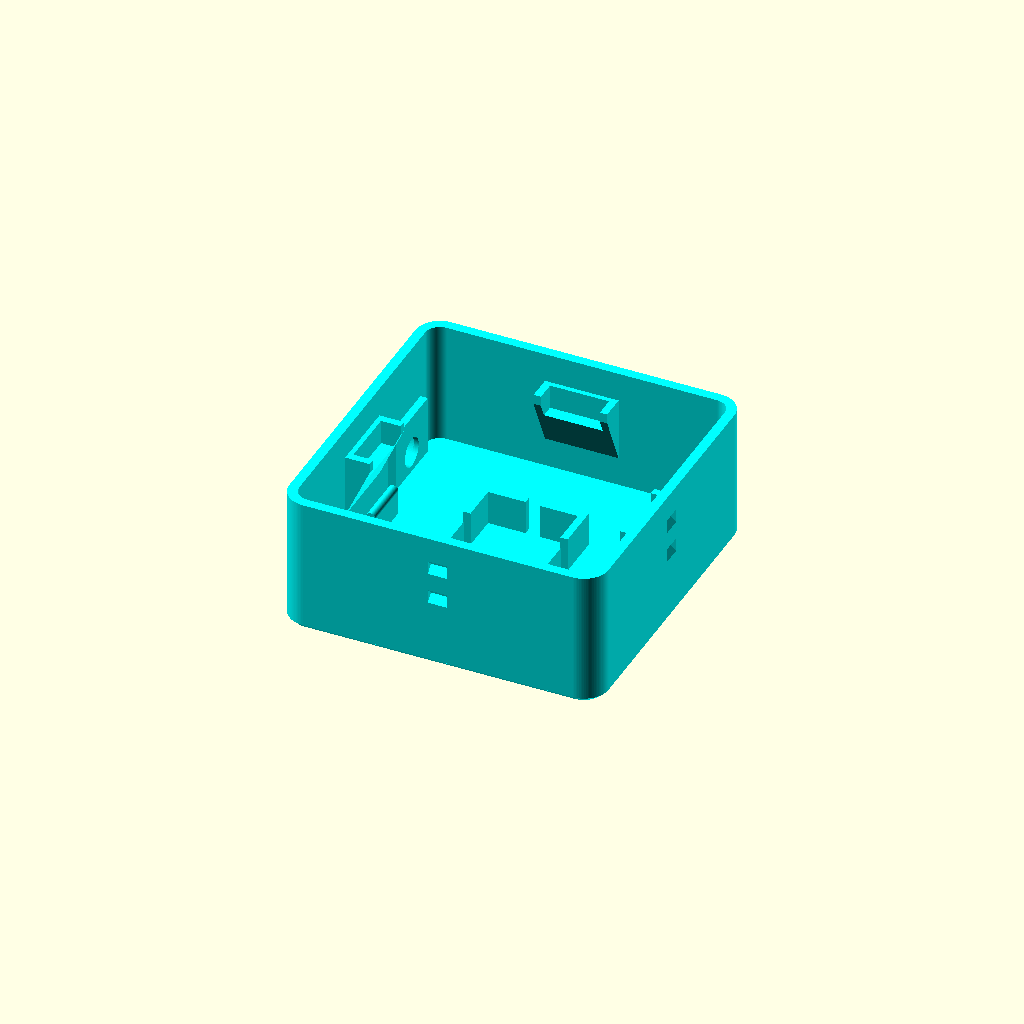
Cell 1: rendered with the file's own defaults.
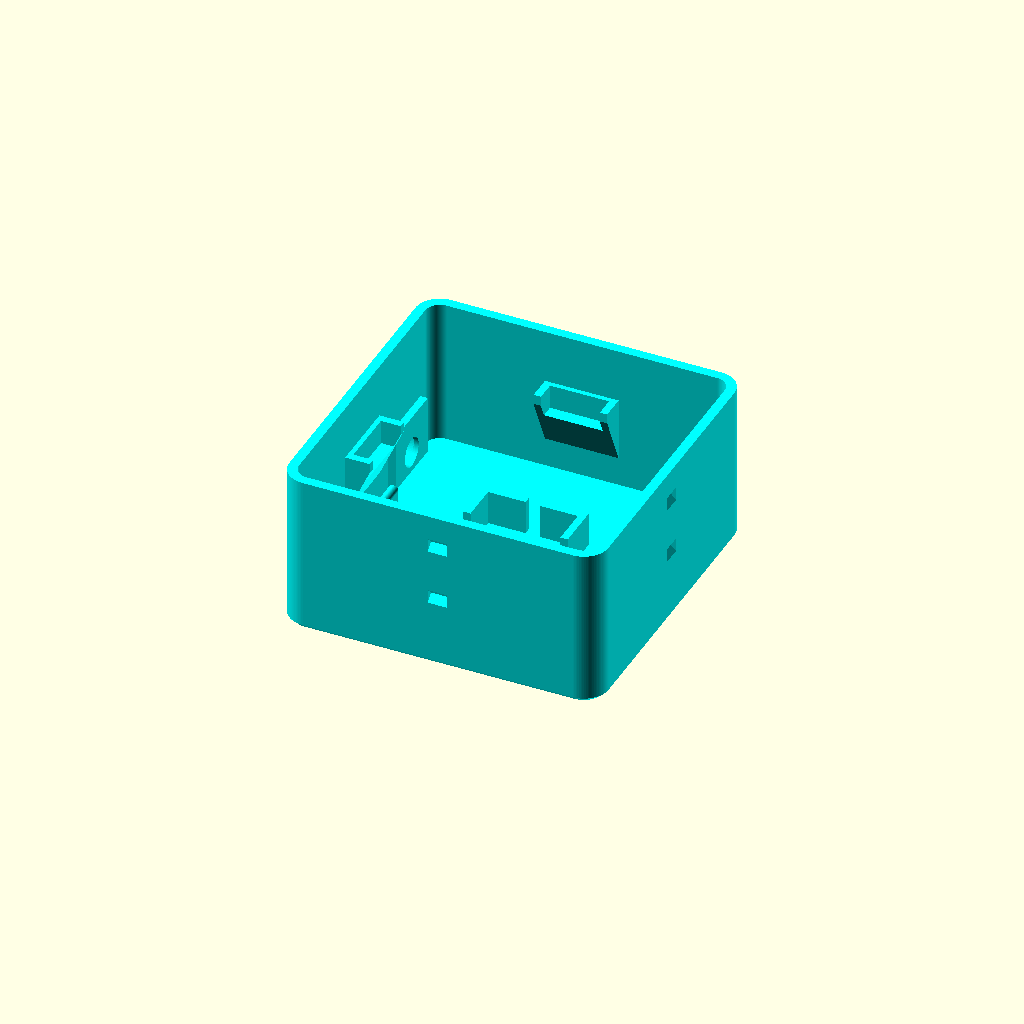
Cell 2: activation_force_index = 10 (everything else at default).
All cells are drawn from one camera (rotation 55°, 0°, 25°, orthographic, colour scheme Cornfield), so only the parameter changes between them.
OpenSCAD source file switches/volksswitch/The Volksswitch.scad:
// Written by Volksswitch <www.volksswitch.org>
//
// To the extent possible under law, the author(s) have dedicated all
// copyright and related and neighboring rights to this software to the
// public domain worldwide. This software is distributed without any
// warranty.
//
// You should have received a copy of the CC0 Public Domain Dedication along with this software.
// If not, see <http://creativecommons.org/publicdomain/zero/1.0/>.


// may need to support intermediate spacer lengths since McMaster Carr doesn't have a 15mm spacer


//------------------------------------------------------------------
// User Inputs
//------------------------------------------------------------------

/*[Switch Behavior]*/
//force indexes larger than 0 will include a leaf spring
activation_force_index = 0; // [0:10]
//distances larger than 0 require a force index larger than 0
activation_distance = 0; // [0:5]
evaluation_switch = "no"; // [yes,no]

/*[Spacer Info]*/
spacer_length = 15; // [10,15,20]
spacer_thickness = 10;
spacer_screw_length = 10;
spacer_screw_size = "M6"; // [M4,M5,M6]

/*[Microswitch Info]*/
microswitch_type = "black insulation"; // [black insulation,red and black insulation]

/*[Activation Surface]*/
activation_surface_type = "flat"; // [flat,curved]
activation_surface_thickness = 4; // [4:10]
activation_surface_width = 45; // [30,35,40,45,50,55,65,70,75,80,85,90,95,100]
activation_surface_corner_radius = 5; // [5,10,15,20,25,30,35,40,45,50]
activation_surface_facets = 15; // [4:50]

/*[Switch Info]*/
switch_width=65; // [65,70,75,80,85,90,95,100]
switch_corner_radius = 5; // [5,10,15,20,25,30,35,40,45,50]
// print a "hole size test" part to obtain this value
spacer_hole_test_value = 3;// [1,2,3,4,5]  

/*[Special Settings]*/
section = "no"; // [yes,no]
change_headphone_jack_location = 0; // [-3:3]

/*[Parts to Show in Assembly View]*/
show_activation_surface = "yes"; // [yes,no]
show_spacer = "yes"; // [yes,no]
show_switch_cover = "yes"; // [yes,no]
show_spacer_plug = "yes"; // [yes,no]
show_mini_post = "yes"; // [yes,no]
show_leaf_spring = "yes"; // [yes,no]
show_headphone_jack = "yes"; // [yes,no]
show_microswitch = "yes"; // [yes,no]
show_switch_base = "yes"; // [yes,no]
show_switch_mount = "yes"; // [yes,no]

/*[Part to Print]*/
part = "switch base"; // [activation surface, switch cover, switch base, leaf spring, spacer plug, switch mount, leaf spring collection - same activation distance, leaf spring collection - same activation force index, spacer plug collection - part 1, spacer plug collection - part 2, 10 mini-posts, hole size test, assembled switch]




/*[Hidden]*/
$fn=100;
fudge=0.005;


// spacer related measures
bolt_len = spacer_screw_length;
bolt_dia = (spacer_screw_size=="M2")? 2 :
				 (spacer_screw_size=="M3")? 3 :
				 (spacer_screw_size=="M4")? 4 :
				 (spacer_screw_size=="M5")? 5 : 6;
bolt_scale = 1;
threaded_hole_scale = 1.05;


//microswitch variables
microswitch_width = (microswitch_type == "black insulation") ? 18.3 : 15.33; // the short dimension of the microswitch
microswitch_height = (microswitch_type == "black insulation") ? 18.3 : 16.19; //the long dimension of the microswitch
microswitch_thickness = (microswitch_type == "black insulation") ? 5.5 : 7;
button_thickness= (microswitch_type == "black insulation") ? 1.6 : 0;
m_t = microswitch_thickness + button_thickness + 0.5;  // a little slop for safety

button_dia = (microswitch_type == "black insulation") ? 11.25 : 6.77;
slot_width = (microswitch_type == "black insulation") ? 3 : 12;
r1 = (microswitch_type=="black insulation") ? 0 : -45;
r2 = (microswitch_type=="black insulation") ? -90 : 45;
r3 = (microswitch_type=="black insulation") ? 180 : -135;

retainer_height = (microswitch_type=="black insulation") ? 6 : 10;
retainer_thickness = (microswitch_type=="black insulation") ? 2 : 3;
retainer_width = (microswitch_type=="black insulation") ? 10 : 12;
retainer_slot_width = (microswitch_type=="black insulation") ? 0 : 1.5;
retainer_wall_offset = (microswitch_type == "black insulation") ? 3 : 3;


// switch variables
switch_wall_thickness = 2;
switch_top_thickness = 2;
switch_bottom_thickness = 3;
include_leaf_spring = (activation_force_index > 0 || (activation_force_index==0 && activation_distance>0)) ? "yes" : "no";
switch_height = (spacer_length==10 && include_leaf_spring=="no") ? 27 :
				(spacer_length==15 && include_leaf_spring=="no") ? 30 :
				(spacer_length==20 && include_leaf_spring=="no") ? 35 :
				(spacer_length==10 && include_leaf_spring=="yes") ? 30 :
				(spacer_length==15 && include_leaf_spring=="yes") ? 35 :
				(spacer_length==20 && include_leaf_spring=="yes") ? 40 :
				100;
es_switch_height = (spacer_length==10) ? 30 :
				   (spacer_length==15) ? 35 :
				   (spacer_length==20) ? 40 :
				   100;
switch_base_height = (evaluation_switch=="no") ? switch_height-switch_top_thickness : es_switch_height-switch_top_thickness;
pedestal_height = 14 + switch_bottom_thickness;
top_of_microswitch = switch_bottom_thickness + m_t;

switch_fillet = min(switch_corner_radius,switch_width/2-fudge);
headphone_jack_len = 26.5;

v = (microswitch_type=="black insulation") ? 
	[[65,5,-.5],[65,10,-.5],[65,15,.5],[65,20,1],[65,25,4],[65,30,6],[65,35,7],[65,40,8],[65,45,8],[65,50,8],
	[70,5,-3],[70,10,-3],[70,15,-3],[70,20,-2],[70,25,0],[70,30,2],[70,35,4],[70,40,4],[70,45,4],[70,50,4],
	[75,5,-6],[75,10,-6],[75,15,-6],[75,20,-6],[75,25,-5],[75,30,-3],[75,35,0],[75,40,1],[75,45,1],[75,50,1],
	[80,5,-8],[80,10,-8],[80,15,-8],[80,20,-8],[80,25,-7.5],[80,30,-5.5],[80,35,-4],[80,40,-2],[80,45,-2],[80,50,-2],
	[85,5,-10],[85,10,-10],[85,15,-10],[85,20,-10],[85,25,-10],[85,30,-9],[85,35,-8],[85,40,-6],[85,45,-5],[85,50,-5],
	[90,5,-13],[90,10,-13],[90,15,-13],[90,20,-13],[90,25,-12],[90,30,-12],[90,35,-11],[90,40,-10],[90,45,-8],[90,50,-8],
	[95,5,-15],[95,10,-15],[95,15,-15],[95,20,-15],[95,25,-15],[95,30,-15],[95,35,-14.5],[95,40,-13.5],[95,45,-12],[95,50,-11],
	[100,5,-18],[100,10,-17.5],[100,15,-17.5],[100,20,-17.5],[100,25,-17.5],[100,30,-17.5],[100,35,-17.5],[100,40,-16.5],[100,45,-15.5],[100,50,-14]]
	:
	[[65,5,-.5],[65,10,-.5],[65,15,.5],[65,20,1],[65,25,4],[65,30,6],[65,35,7],[65,40,8],[65,45,8],[65,50,8],
	[70,5,-3],[70,10,-3],[70,15,-3],[70,20,-2],[70,25,0],[70,30,2],[70,35,4],[70,40,4],[70,45,4],[70,50,4],
	[75,5,-6],[75,10,-6],[75,15,-6],[75,20,-6],[75,25,-5],[75,30,-3],[75,35,0],[75,40,1],[75,45,1],[75,50,1],
	[80,5,-8],[80,10,-8],[80,15,-8],[80,20,-8],[80,25,-7.5],[80,30,-5.5],[80,35,-4],[80,40,-2],[80,45,-2],[80,50,-2],
	[85,5,-10],[85,10,-10],[85,15,-10],[85,20,-10],[85,25,-10],[85,30,-9],[85,35,-8],[85,40,-6],[85,45,-5],[85,50,-5],
	[90,5,-13],[90,10,-13],[90,15,-13],[90,20,-13],[90,25,-12],[90,30,-12],[90,35,-11],[90,40,-10],[90,45,-8],[90,50,-8],
	[95,5,-15],[95,10,-15],[95,15,-15],[95,20,-15],[95,25,-15],[95,30,-15],[95,35,-14.5],[95,40,-13.5],[95,45,-12],[95,50,-11],
	[100,5,-18],[100,10,-17.5],[100,15,-17.5],[100,20,-17.5],[100,25,-17.5],[100,30,-17.5],[100,35,-17.5],[100,40,-16.5],[100,45,-15.5],[100,50,-14]];

corner_radius_index = [[5,0],[10,1],[15,2],[20,3],[25,4],[30,5],[35,6],[40,7],[45,8],[50,9]];
cri = search(switch_corner_radius,corner_radius_index,0); // e.g., [1]

headphone_jack_start = v[search(switch_width,v,0,0)[cri[0]] ][2] - 2 - change_headphone_jack_location;


// leaf spring variables
max_activivation_distance = (spacer_length>10 || evaluation_switch=="yes") ?  5 : 3;
max_spring_thickness = (spacer_length>10 || evaluation_switch=="yes") ? 3 : 1.5;
a_d = activation_distance;
act_force_vector = [ [0,0], [1,2], [1,4], [1.5,2], [2,2], [1.5,4], [2.5,2], [2,4], [3,2], [2.5,4], [3,4] ];
a_f_i = activation_force_index;
act_force = act_force_vector[a_f_i];
s_t = (a_f_i==0 && activation_distance>0) ? 1 :act_force[0];
post_len = pedestal_height - m_t - switch_bottom_thickness - a_d;


// switch cover variables
switch_cover_height = 10; // determines the amount of overlap between the switch base and cover
sleeve_dia = 15;
brace_thickness = 3;
leaf_retention_post_length = (evaluation_switch=="yes") ? switch_base_height - pedestal_height-3.5 : 3;
				
hole_adjustment = 0.2; //account for printed hole being slightly smaller than specified - extrusion line width?
st_plus = spacer_thickness + hole_adjustment;
hex_hole_dia1 = (st_plus-.2)/cos(30);
hex_hole_dia2 = (st_plus-.1)/cos(30);
hex_hole_dia3 = (st_plus-0)/cos(30);
hex_hole_dia4 = (st_plus+.1)/cos(30); 
hex_hole_dia5 = (st_plus+.2)/cos(30); 

cover_hole_size = (spacer_hole_test_value==1) ? hex_hole_dia1 :
				  (spacer_hole_test_value==2) ? hex_hole_dia2 :
				  (spacer_hole_test_value==3) ? hex_hole_dia3 :
				  (spacer_hole_test_value==4) ? hex_hole_dia4 : 
				                                hex_hole_dia5;


//spacer plug variables
plug_width = 15;

mini_post_length = 7;  // mini post will extend 5 mm below the plug. the hole in the plug is 2 mm deep
mini_post_bottom = switch_bottom_thickness + m_t;
mini_post_top = mini_post_bottom + 5;

ad_offset = (spacer_length==10) ? 3 : 5;
es_prefered_top_of_spacer = es_switch_height + ad_offset + 1.5;
prefered_top_of_spacer = (evaluation_switch=="no") ? switch_height + a_d + 1.5 : es_switch_height + a_d + 1.5;

prefered_bottom_of_spacer = prefered_top_of_spacer - spacer_length;
es_prefered_bottom_of_spacer = es_prefered_top_of_spacer - spacer_length;

top_of_spring = pedestal_height + s_t;
es_top_of_spring = pedestal_height + 3;

prefered_plug_thickness = (include_leaf_spring=="yes") ? prefered_bottom_of_spacer - top_of_spring : prefered_bottom_of_spacer - mini_post_top;
es_prefered_plug_thickness = (include_leaf_spring=="yes") ? es_prefered_bottom_of_spacer - es_top_of_spring : es_prefered_bottom_of_spacer - mini_post_top;

plug_thickness = ceil(max(prefered_plug_thickness,3)*2)/2;
es_plug_thickness = max(es_prefered_plug_thickness,3);

bottom_of_spacer = (include_leaf_spring=="yes") ? top_of_spring+plug_thickness : mini_post_top + plug_thickness;
es_bottom_of_spacer = (include_leaf_spring=="yes") ? es_top_of_spring+es_plug_thickness : mini_post_top + es_plug_thickness;

bottom_of_spacer_plug = bottom_of_spacer-plug_thickness;
top_of_spacer = bottom_of_spacer+spacer_length;

activation_surface_max_deflection = (evaluation_switch=="no") ? top_of_spacer - switch_height : top_of_spacer - es_switch_height;

sleeve_length = (evaluation_switch=="no") ? switch_height - switch_top_thickness - bottom_of_spacer :
                es_switch_height-switch_top_thickness-es_bottom_of_spacer;
bottom_of_sleeve = switch_height - switch_top_thickness - sleeve_length;

// echo();
// echo(switch_height=switch_height);
// echo();
// echo(activation_surface_max_deflection=activation_surface_max_deflection);
// echo(a_d=a_d);
// echo();
// echo(plug_thickness=plug_thickness);
// echo();


// activation surface variables


// switch mount variables
switch_mount_height = 25; // determines the amount of overlap between the switch base and cover
tee_nut_pedestal_height = 5;


// feasibility test variables
feasible = (evaluation_switch=="no") ? (plug_thickness <= switch_height - brace_thickness - s_t - pedestal_height - switch_wall_thickness) && !(activation_force_index==0 && activation_distance>0) :
									   (plug_thickness <= es_switch_height - brace_thickness - s_t - pedestal_height - switch_wall_thickness) && !(activation_force_index==0 && activation_distance>0);

//
//***************** Main ****************
//

difference(){
	if (part == "activation surface"){
		color((feasible) ? "purple" : "red")
		activation_surface();
	}
	else if (part=="spacer plug"){
		color((feasible) ? "grey" : "red")
		spacer_plug(plug_thickness);
	}
	else if (part=="switch cover"){
		color((feasible) ? "yellow" : "red")
		switch_cover();
	}
	else if (part=="switch base"){
		color((feasible) ? "aqua" : "red")
		switch_base();
	}
	else if (part=="leaf spring"){
		color((feasible) ? "lime" : "red")
		leaf_spring(a_f_i,a_d);
	}
	else if (part=="assembled switch"){
	
		if(show_activation_surface=="yes"){
			r = (activation_surface_type=="flat") ? 180 : 0;
			tos = top_of_spacer;
			d = (activation_surface_type=="flat") ? tos+bolt_len+3 : tos;
			
			translate([0,0,d])
			rotate([0,r,0])
			color((feasible) ? "purple" : "red")
			activation_surface();
		}
		
		if(show_switch_cover=="yes"){
			// translate([0,0,switch_height-switch_wall_thickness+2])
			translate([0,0,switch_base_height+switch_top_thickness])
			rotate([0,0,180])
			rotate([0,180,0])
			color((feasible) ? "yellow" : "red")
			switch_cover();
		}
		
		if(show_leaf_spring=="yes"){
			if(include_leaf_spring=="yes"){
				translate([0,0,pedestal_height+s_t]) // after rotation, the leaf spring is entirely below the x/y plane
				rotate([0,180,0])
				color((feasible) ? "lime" : "red")
				leaf_spring(a_f_i,a_d);
			}
		}
		
		if(show_switch_base=="yes"){
			color((feasible) ? "aqua" : "red")
			switch_base();
		}
		
		if(show_spacer=="yes"){
			translate([0,0,bottom_of_spacer])
			color((feasible) ? "black" : "red")
			spacer();
		}
		
		if(show_spacer_plug=="yes"){
			translate([0,0,bottom_of_spacer_plug])
			color((feasible) ? "grey" : "red")
			spacer_plug(plug_thickness);
		}
		
		if(show_mini_post=="yes"){
			translate([0,0,mini_post_bottom])
			color((feasible) ? "black" : "red")
			mini_post();
		}
		
		if(show_microswitch=="yes"){
			translate([0,0,switch_bottom_thickness])
			color((feasible) ? "blue" : "red")
			microswitch();
		}
		if(show_headphone_jack=="yes"){
			translate([headphone_jack_start,(microswitch_width+3)/2,switch_wall_thickness])
			color((feasible) ? "green" : "red")
			headphone_plug();
		}
		if(show_switch_mount=="yes"){
			translate([0,0,-(switch_mount_height-switch_wall_thickness-14.5)])
			color((feasible) ? "pink" : "red")
			switch_mount();
		}
	}
	else if (part=="hole size test"){
		hole_size_test();
	}
	else if (part=="switch mount"){
		color((feasible) ? "pink" : "red")
		switch_mount();
	}
	else if (part=="spacer plug collection - part 1"){
		translate([(plug_width+2)*0,0,0])
		spacer_plug(3);
		
		translate([(plug_width+2)*1,0,0])
		spacer_plug(3.5);
		
		translate([(plug_width+2)*2,0,0])
		spacer_plug(4);
		
		translate([(plug_width+2)*3,0,0])
		spacer_plug(4.5);
		
		translate([(plug_width+2)*0,(plug_width+2)*1,0])
		spacer_plug(5);
		
		translate([(plug_width+2)*1,(plug_width+2)*1,0])
		spacer_plug(5.5);
		
		translate([(plug_width+2)*2,(plug_width+2)*1,0])
		spacer_plug(3);
		
		translate([(plug_width+2)*3,(plug_width+2)*1,0])
		cube([mini_post_length,3,3]);
	}	
	else if (part=="spacer plug collection - part 2"){
		translate([(plug_width+2)*0,0,0])
		spacer_plug(6);
		
		translate([(plug_width+2)*1,0,0])
		spacer_plug(6.5);
		
		translate([(plug_width+2)*2,0,0])
		spacer_plug(7);
		
		translate([(plug_width+2)*3,0,0])
		spacer_plug(7.5);
		
		translate([(plug_width+2)*0,(plug_width+2)*1,0])
		spacer_plug(8);
		
		translate([(plug_width+2)*1,(plug_width+2)*1,0])
		spacer_plug(8.5);
		
		translate([(plug_width+2)*2,(plug_width+2)*1,0])
		spacer_plug(6);
		
		translate([(plug_width+2)*3,(plug_width+2)*1,0])
		cube([mini_post_length,3,3]);
	}
	else if (part=="leaf spring collection - same activation distance"){
		leaf_spring_collection_ad();
	}
	else if (part=="leaf spring collection - same activation force index"){
		leaf_spring_collection_afi();
	}
	else if (part=="10 mini-posts"){
		mini_post_string();
		
		translate([0,5,0])
		mini_post_string();
	}
	
	if (section=="yes"){
		translate([-100,-200,-100])
		cube([200,200,200]);
	}
}


//
//************************* modules ****************
//
// microswitch
module microswitch(){
	translate([0,0,microswitch_thickness/2])
	cube([microswitch_width,microswitch_width,microswitch_thickness],center=true);
	
	translate([0,0,microswitch_thickness-fudge])
	cylinder(h=button_thickness,d=button_dia);
}


// activation surface
module activation_surface(){
	a_t = (activation_surface_type=="flat") ? activation_surface_thickness : max(activation_surface_thickness,bolt_len*2+4);
	if(activation_surface_type=="flat"){
		//flat surface
		surface_corner_radius = min(activation_surface_corner_radius,activation_surface_width/2-1-fudge);
		// translate([0,0,1])
		difference(){
			union(){
			translate([0,0,1])
				hull(){
					hull(){
						surface_start(activation_surface_width,surface_corner_radius,a_t-2);
						
						translate([0,0,a_t-1])
						surface_start(activation_surface_width-2,surface_corner_radius,fudge);
					}
					translate([0,0,-1])
					surface_start(activation_surface_width-2,surface_corner_radius,fudge);
				}

				translate([0,0,2])
				cylinder(h=bolt_len+1-fudge,d=spacer_thickness+4);
			}

			if(part!="assembled switch"){
				translate([0,0,max(2,a_t-bolt_len-1)])
				threads(bolt_dia,undef,bolt_len+1,threaded_hole_scale,60);
			}
		}
	}
	else{
		//curved surface
		difference(){
			// resize([activation_surface_width,activation_surface_width,bolt_len*2+4])
			resize([activation_surface_width,activation_surface_width,a_t])
			sphere(d=activation_surface_width,$fn=activation_surface_facets);
			
			translate([0,0,-(bolt_len+2)])
			cube([activation_surface_width*2,activation_surface_width*2,(bolt_len+2)*2],center=true);
			
			if(part!="assembled switch"){
				translate([0,0,-fudge])
				threads(bolt_dia,undef,bolt_len+1,threaded_hole_scale,60);
			}
		}
	}
}


module surface_start(width,diff,thickness){
	linear_extrude(height=thickness)
	offset(r=diff,chamfer=true)
	circle(d=width-diff*2,$fn=activation_surface_facets);
}


//spacer plug
module spacer_plug(p__t){
	difference(){
		union(){
			if(part!="assembled switch"){
				translate([0,0,p__t-fudge])
				threads(bolt_dia,undef,5,bolt_scale,60);
			}
			
			cylinder(d=plug_width,h=p__t,$fn=12);
		}

		translate([0,0,p__t+5+fudge])
		rotate_extrude($fn=200)
		polygon([[bolt_dia/2-bolt_dia/4,0],[bolt_dia/2,0],[bolt_dia/2,-bolt_dia/5]]);
		
		translate([0,0,-1])
		cube([3.2,3.2,6],center=true);
		
		translate([0,0,p__t-.4+fudge])
		linear_extrude(height=.4)
		text(str(floor(p__t),"     ",(p__t-floor(p__t))*10),halign="center",valign="center",size=4);
	}
	
	if(part!="assembled switch" && part!="spacer plug collection - part 1" && part!="spacer plug collection - part 2" && include_leaf_spring=="no"){
		translate([10,0,0])
		cube([mini_post_length,3,3]);
	}
}


//switch cover
module switch_cover(){
	difference(){
		union(){
			cover_shell();
				
			translate([0,0,switch_wall_thickness-fudge])
			cylinder(d=sleeve_dia,h=sleeve_length,center=false);
			
			translate([0,0,switch_wall_thickness+brace_thickness/2])
			cube([switch_width-10,brace_thickness,brace_thickness],center=true);
			
			rotate([0,0,90])
			translate([0,0,switch_wall_thickness+brace_thickness/2])
			cube([switch_width-10,brace_thickness,brace_thickness],center=true);
		}
		
		translate([0,0,-1])
		cylinder(d=cover_hole_size,h=switch_height,center=false,$fn=6);
	}
	
	
	// leaf spring retainers
	translate([switch_width/2-switch_wall_thickness-6,0,switch_wall_thickness])
	cylinder(d=8,h=leaf_retention_post_length);

	translate([-switch_width/2+switch_wall_thickness+6,0,switch_wall_thickness])
	cylinder(d=8,h=leaf_retention_post_length);
	
	rotate([0,0,90]){
		// leaf spring retainers
		translate([switch_width/2-switch_wall_thickness-6,0,switch_wall_thickness])
		cylinder(d=8,h=leaf_retention_post_length);

		translate([-switch_width/2+switch_wall_thickness+6,0,switch_wall_thickness])
		cylinder(d=8,h=leaf_retention_post_length);
	}
}


module cover_shell(){
	s_w = switch_width+1;
	translate([0,0,1])
	difference(){
		union(){
			linear_extrude(height=switch_cover_height-2)
			offset(r=switch_fillet+switch_wall_thickness)
			square([s_w-switch_fillet*2,s_w-switch_fillet*2],center=true);
			
			hull(){
				linear_extrude(height=fudge)
				offset(r=switch_fillet+switch_wall_thickness)
				square([s_w-switch_fillet*2,s_w-switch_fillet*2],center=true);
				
				translate([0,0,-1])
				linear_extrude(height=fudge)
				offset(r=switch_fillet+switch_wall_thickness-1)
				square([s_w-switch_fillet*2,s_w-switch_fillet*2],center=true);
			}

			translate([0,0,switch_cover_height-2])
			rotate([180,0,0])
			hull(){
				linear_extrude(height=fudge)
				offset(r=switch_fillet+switch_wall_thickness)
				square([s_w-switch_fillet*2,s_w-switch_fillet*2],center=true);
				
				translate([0,0,-1])
				linear_extrude(height=fudge)
				offset(r=switch_fillet+switch_wall_thickness-1)
				square([s_w-switch_fillet*2,s_w-switch_fillet*2],center=true);
			}
		}
		translate([0,0,switch_wall_thickness-1])
		linear_extrude(height=switch_cover_height)
		offset(r=switch_fillet)
		square([s_w-switch_fillet*2,s_w-switch_fillet*2],center=true);
			
		//clip cuts
		for(i = [0 : 90 : 270]){
			rotate([0,0,i])
			{
				translate([s_w/2, 2.5+1, switch_cover_height+switch_wall_thickness-.5-5+fudge])
				cube([10,2,5],center=true);
				translate([s_w/2, -2.5-1, switch_cover_height+switch_wall_thickness-.5-5+fudge])
				cube([10,2,5],center=true);
			}
		}
	}
	
	//clip wedges
	for(i = [0 : 90 : 270]){
		rotate([0,0,i])
		{
			translate([s_w/2, 0, switch_cover_height-1.5])
			rotate([0,45,0])
			cube([2,4,2],center=true);
		}
	}
}


module switch_mount(){
	s_w = switch_width + 1;
	
	difference(){
		union(){
			translate([0,0,1])
			difference(){
				union(){
					linear_extrude(height=switch_mount_height-2)
					offset(r=switch_fillet+switch_wall_thickness)
					square([s_w-switch_fillet*2,s_w-switch_fillet*2],center=true);
					
					hull(){
						linear_extrude(height=fudge)
						offset(r=switch_fillet+switch_wall_thickness)
						square([s_w-switch_fillet*2,s_w-switch_fillet*2],center=true);
						
						translate([0,0,-1])
						linear_extrude(height=fudge)
						offset(r=switch_fillet+switch_wall_thickness-1)
						square([s_w-switch_fillet*2,s_w-switch_fillet*2],center=true);
					}
					
					translate([0,0,switch_mount_height-2])
					rotate([180,0,0])
					hull(){
						linear_extrude(height=fudge)
						offset(r=switch_fillet+switch_wall_thickness)
						square([s_w-switch_fillet*2,s_w-switch_fillet*2],center=true);
						
						translate([0,0,-1])
						linear_extrude(height=fudge)
						offset(r=switch_fillet+switch_wall_thickness-1)
						square([s_w-switch_fillet*2,s_w-switch_fillet*2],center=true);
					}
				}
				translate([0,0,switch_wall_thickness])
				linear_extrude(height=switch_mount_height)
				offset(r=switch_fillet)
				square([s_w-switch_fillet*2,s_w-switch_fillet*2],center=true);
			}
			
			// tee nut pedestal w/o hole or slots
			cylinder(h=switch_wall_thickness+tee_nut_pedestal_height,r=11.6);
			
			translate([0,0,(switch_wall_thickness+tee_nut_pedestal_height)/2+1.5])
			cube([s_w+switch_wall_thickness*2-1,tee_nut_pedestal_height+3,switch_wall_thickness+tee_nut_pedestal_height+1],center=true);
			
			rotate([0,0,90])
			translate([0,0,(switch_wall_thickness+tee_nut_pedestal_height)/2+1.5])
			cube([s_w+switch_wall_thickness*2-1,tee_nut_pedestal_height+3,switch_wall_thickness+tee_nut_pedestal_height+1],center=true);
		}
		
		//cuts in tee nut pedestal
		translate([0,0,switch_wall_thickness+tee_nut_pedestal_height-fudge])
		cylinder(h=3,r=11.6);
		
		translate([0,0,-.5])
		cylinder(h=switch_wall_thickness+tee_nut_pedestal_height+1,r=4);
		
		translate([0,0,switch_wall_thickness+tee_nut_pedestal_height-1+fudge])
		cylinder(h=1,r1=4.175,r2=4.975);
		
		//slots for headphone jack access
		translate([0,0,switch_wall_thickness+tee_nut_pedestal_height-4/2+fudge])
		for(i = [0 : 90 : 270]){
			rotate([0,0,i])
			translate([7.5,0,0])
			cube([5,1.4,5],center=true);
		}
		
		for(i = [0 : 90 : 270]){
			rotate([0,0,i])
			translate([headphone_jack_start-headphone_jack_len-7,microswitch_width/2+1.5+7.75,switch_wall_thickness*2+5.2+tee_nut_pedestal_height+2])
			union(){
				rotate([0,90,0])
				cylinder(h=switch_wall_thickness+10,d=10,center=true);
			}
		}
		
		//holes to help remove mount from switch
		for(i = [45 : 90 : 315]){
			rotate([0,0,i])
			translate([18,0,0])
			cylinder(h=10,d=10,center=true);
		}

		//clip cuts
		for(i = [0 : 90 : 270]){
			rotate([0,0,i])
			{
				translate([s_w/2, 2.5+1, switch_mount_height+tee_nut_pedestal_height-2.5-5+fudge])
				cube([10,2,5],center=true);
				translate([s_w/2, -2.5-1, switch_mount_height+tee_nut_pedestal_height-2.5-5+fudge])
				cube([10,2,5],center=true);
			}
		}
	}
	
	//clip wedges
	for(i = [0 : 90 : 270]){
		rotate([0,0,i])
		{
			translate([s_w/2, 0, switch_mount_height-1.5])
			rotate([0,45,0])
			cube([2,4,2],center=true);
		}
	}
}


//switch base
module switch_base(){
	difference(){
		union(){
			base_shell();
			
			translate([0,0,switch_wall_thickness+4-fudge])
			difference(){
				cube([microswitch_height+3,microswitch_width+3,8],center=true);
				cube([microswitch_height,microswitch_width,12],center=true);
				
				cube([microswitch_height+4,slot_width,12],center=true);
				cube([slot_width,microswitch_width+4,12],center=true);
			}
			
			// wire retainers
			rotate([0,0,r1])
			wire_retainer();
			
			rotate([0,0,r2])
			wire_retainer();
			
			rotate([0,0,r3])
			wire_retainer();
			
			// leaf spring pedestals
			leaf_spring_pedestal();
			
			rotate([0,0,90])
			leaf_spring_pedestal();
			
			rotate([0,0,180])
			leaf_spring_pedestal();
			
			rotate([0,0,270])
			leaf_spring_pedestal();
			
			//retainers for headphone jack
			translate([headphone_jack_start-headphone_jack_len-7,microswitch_width/2+1.5+7.75,switch_wall_thickness+6.5])
			cube([14,14,13],center=true);
		}

		translate([0,0,(switch_height+5)/2-5])
		difference(){
			cube([switch_width+25,switch_width+25,switch_height+5],center=true);
			
			translate([0,0,-(switch_base_height+10)/2])
			linear_extrude(height=switch_base_height+10)
			offset(r=switch_fillet)
			square([switch_width-switch_fillet*2,switch_width-switch_fillet*2],center=true);
		}
				
		//headphone jack mount
		translate([headphone_jack_start-headphone_jack_len-5,microswitch_width/2+1.5+7.75,switch_wall_thickness+5.2])
		rotate([0,90,0])
		cylinder(h=switch_wall_thickness+10,d=6,center=true);

		translate([headphone_jack_start-headphone_jack_len-7,microswitch_width/2+1.5+7.75,switch_wall_thickness+5.2])
		rotate([0,90,0])
		cylinder(h=switch_wall_thickness+10,d=10,center=true);
		
		//recesses for stick-on feet
		loc = switch_width/2 - 9 - switch_corner_radius/4;
		translate([loc,loc,-fudge])
		cylinder(h=2.5,d=13.5);
		translate([-loc,loc,-fudge])
		cylinder(h=2.5,d=13.5);
		translate([loc,-loc,-fudge])
		cylinder(h=2.5,d=13.5);
		translate([-loc,-loc,-fudge])
		cylinder(h=2.5,d=13.5);
	}
}


module base_shell(){
	translate([0,0,1])
	difference(){
		union(){
			linear_extrude(height=switch_base_height-1)
			offset(r=switch_fillet)
			square([switch_width-switch_fillet*2,switch_width-switch_fillet*2],center=true);
			
			hull(){
				linear_extrude(height=fudge)
				offset(r=switch_fillet)
				square([switch_width-switch_fillet*2,switch_width-switch_fillet*2],center=true);

				translate([0,0,-1])
				linear_extrude(height=fudge)
				offset(r=switch_fillet-1)
				square([switch_width-switch_fillet*2,switch_width-switch_fillet*2],center=true);
			}
		}
		

		translate([0,0,switch_wall_thickness])
		linear_extrude(height=switch_base_height)
		offset(r=switch_fillet-switch_wall_thickness)
		square([switch_width-switch_fillet*2,switch_width-switch_fillet*2],center=true);

		//cover clip wedge indents
		for(i = [0 : 90 : 270]){
			rotate([0,0,i])
			{
				translate([switch_width/2, 0, switch_base_height+switch_top_thickness-switch_cover_height+.5])
				rotate([0,45,0])
				cube([2,4,2],center=true);
			}
		}

		//switch mount clip wedge indents
		for(i = [0 : 90 : 270]){
			rotate([0,0,i])
			{
				translate([switch_width/2, 0, switch_mount_height-tee_nut_pedestal_height-2-switch_wall_thickness*2])
				rotate([0,45,0])
				cube([2,4,2],center=true);
			}
		}
	}
}


module leaf_spring(afi,ad){
	post_len = pedestal_height - m_t - switch_bottom_thickness - ad;
	af = act_force_vector[afi];
	thick = af[0];
	arms = af[1];
	
	if(arms>0){
		difference(){
			union(){
				linear_extrude(height=thick)
				offset(delta=2,chamfer=true)
				square([switch_width-switch_wall_thickness-9,7],center=true);
				if (arms==4){
					rotate([0,0,90])
					linear_extrude(height=thick)
					offset(delta=2,chamfer=true)
					square([switch_width-switch_wall_thickness-9,7],center=true);
				}
				
				translate([0,0,(post_len-1)/2+thick])
				hull(){
					translate([0,0,(post_len)/2])
					cylinder(d=4,h=1,center=true);
					cylinder(d=5,h=post_len-1,center=true);
				}
			}
		
			translate([0,0,.4-fudge])
			rotate([0,180,0])
			linear_extrude(height=.4)
			text(str(afi,"-",ad),halign="center",valign="center",size=7);
		}
	}
}
	

module leaf_spring_pedestal(){
	difference(){
		translate([switch_width/2-switch_wall_thickness,0,7+switch_wall_thickness])
		rotate([90,0,0])
		translate([0,0,-7.5])
		linear_extrude(height=15)
		polygon([[0,0],[0,13],[-5,13],[-5,11]]);
		
		translate([switch_width/2-6-3,0,pedestal_height+2.5+fudge])
		cube([12,12,5],center=true);
	}
}

module wire_retainer(){

	difference(){
		union(){
			translate([switch_width/2-switch_wall_thickness-retainer_wall_offset-1,0,retainer_height/2+switch_wall_thickness])
			cube([retainer_thickness,retainer_width,retainer_height],center=true);

			translate([switch_width/2-switch_wall_thickness-retainer_wall_offset-1,0,switch_wall_thickness+retainer_height])
			rotate([90,0,0])
			cylinder(d=retainer_thickness,h=retainer_width,center=true);
		}
		
		if(microswitch_type!="black insulation"){
			translate([switch_width/2-switch_wall_thickness-retainer_wall_offset-1,retainer_width/6+retainer_slot_width/6,0])
			cube([retainer_thickness+2,retainer_slot_width,retainer_height*3],center=true);
			
			translate([switch_width/2-switch_wall_thickness-retainer_wall_offset-1,-(retainer_width/6+retainer_slot_width/6),0])
			cube([retainer_thickness+2,retainer_slot_width,retainer_height*3],center=true);
		}
	}
}

module hole_size_test(){
	$fn=100;
	barrel_dia = spacer_thickness+4;
	barrel_height = 15;
	difference(){
		union(){
			translate([0,0,-barrel_height/2-1])
			cube([100,20,2],center=true);
			
			translate([-40,0,0])
			cylinder(d=barrel_dia,h=barrel_height,center=true);
			
			translate([-20,0,0])
			cylinder(d=barrel_dia,h=barrel_height,center=true);
			
			translate([0,0,0])
			cylinder(d=barrel_dia,h=barrel_height,center=true);
			
			translate([20,0,0])
			cylinder(d=barrel_dia,h=barrel_height,center=true);
			
			translate([40,0,0])
			cylinder(d=barrel_dia,h=barrel_height,center=true);
			
			translate([48,0,-barrel_height/2])
			sphere(r=1);
		}
			
		translate([-40,0,-1])
		cylinder(d=hex_hole_dia5,h=20,center=true,$fn=6);
			
		translate([-20,0,-1])
		cylinder(d=hex_hole_dia4,h=20,center=true,$fn=6);
			
		translate([0,0,-1])
		cylinder(d=hex_hole_dia3,h=20,center=true,$fn=6);
			
		translate([20,0,-1])
		cylinder(d=hex_hole_dia2,h=20,center=true,$fn=6);
			
		translate([40,0,-1])
		cylinder(d=hex_hole_dia1,h=20,center=true,$fn=6);
	}
}


module spacer(){
	cylinder(h=spacer_length,d=spacer_thickness,$fn=6);
	translate([0,0,spacer_length-fudge])
	cylinder(h=spacer_thickness,d=bolt_dia);
}


module mini_post(){
	if(include_leaf_spring=="no"){
		translate([0,0,3.5])
		cube([3,3,7],center=true);
	}
}


module headphone_plug(){
	rotate([0,0,90])
	linear_extrude(height=12.5)
	polygon([[15.5,0],[15.5,10],[13,14],[13,22],[12,22],[12,26.5],[4,26.5],[4,22],[3,22],[3,14],[0,10],[0,0]]);
	
	translate([-26.5-2.25,15.5/2,5])
	rotate([0,90,0])
	cylinder(h=4.5,d=6,center=true);
}

module mini_post_string(){

		translate([(mini_post_length+1)*0,0,0])
		cube([mini_post_length,3,3]);

		translate([(mini_post_length+1)*1,0,0])
		cube([mini_post_length,3,3]);

		translate([(mini_post_length+1)*2,0,0])
		cube([mini_post_length,3,3]);

		translate([(mini_post_length+1)*3,0,0])
		cube([mini_post_length,3,3]);

		translate([(mini_post_length+1)*4,0,0])
		cube([mini_post_length,3,3]);
		
		
}

module leaf_spring_collection_ad(){
	translate([0,-20,0])
	leaf_spring(1,a_d);

	translate([0,-160,0])
	leaf_spring(3,a_d);

	translate([0,-35,0])
	leaf_spring(4,a_d);

	translate([0,-175,0])
	leaf_spring(6,a_d);

	translate([0,-50,0])
	leaf_spring(8,a_d);



	translate([0,-105,0])
	leaf_spring(2,a_d);

	translate([70,-70,0])
	leaf_spring(5,a_d);

	translate([125,-85,0])
	leaf_spring(7,a_d);

	translate([55,-125,0])
	leaf_spring(9,a_d);

	translate([110,-140,0])
	leaf_spring(10,a_d);
}

module leaf_spring_collection_afi(){
	translate([0,-105,0])
	leaf_spring(a_f_i,0);

	translate([70,-70,0])
	leaf_spring(a_f_i,1);

	translate([125,-85,0])
	leaf_spring(a_f_i,2);

	translate([55,-125,0])
	leaf_spring(a_f_i,3);

	translate([110,-140,0])
	leaf_spring(a_f_i,4);

	translate([15,-50,0])
	leaf_spring(a_f_i,5);
}


//****** the following code has generously been created by Ron Butcher, Trevor Moseley, and Rudolf Huttary ***********

//sine_thread.scad by Ron Butcher (aka. Ming of Mongo), 
//with bits borrowed from ISOThread by Trevor Moseley
//
//Thread libs for OpenSCAD are hideously slow.  I love OpenSCAD, but that's the fact.
//But I found that, if you are cool with approximating iso threads with a sine wave,
//you can make very smooth threads really fast just by spinning a circle around.
//
//Actually, you could make near perfect threads by specifying a polygon other than a circle
//with the exact screw cross-section you need, but I leave that as an excersize for those
//who care more than I do.  Circle works for me.
//
//threads module gives a threaded rod
//hex_nut(diameter) does just what you think
//hex_screw(diameter, length) gives an M(diameter) hex head screw with length mm of thread.
//
//defaults get you an M4 x 10mm bolt and an M4 nut.  If you want something non standard,
//you can supply the pitch, head height and diameter, rez(olution) and a scaling factor
//to help make up for the oddities of everyone's individual printers and settings.
//
//Finer layering gets you better results.  At .1mm layer height, my M4 threads kick ass.
//
//This is all metric, but you can translate US diameters and pitch to mm easily enough.


module threads(diameter=4,pitch=undef,length=10,scale=1,rez=20){
	pitch = (pitch!=undef) ? pitch : get_coarse_pitch(diameter);
	twist = length/pitch*360;
	depth=pitch*.6;
	linear_extrude(height = length, center = false, convexity = 10, twist = -twist, $fn = rez)
		translate([depth/2, 0, 0]){
			circle(r = scale*diameter/2-depth/2);
		}
}	

module hex_nut(	diameter = 4,
				height = undef, 
				span = undef,  
				pitch = undef, 
				scale = 1, 
				rez = 20){
	height = (height!=undef) ? height : hex_nut_hi(diameter);
	span = (span!=undef) ? span : hex_nut_dia(diameter);
	
	difference(){
		cylinder(h=height,r=span/2, $fn=6); //six sided cylinder
		threads(diameter,pitch,height,scale,rez);
		cylinder(h=diameter/2, r1=diameter/2, r2=0, $fn=rez);
		translate([0,0,height+.0001])
		rotate([180,0,0])
		cylinder(h=diameter/2, r1=diameter/2, r2=0, $fn=rez);
	}
}

module hex_screw(diameter = 4, 
				length = 10, 
				height = undef, 
				span = undef, 
				pitch = undef, 
				scale = 1, 
				rez = 20){
	height = (height!=undef) ? height : hex_bolt_hi(diameter);
	span = (span!=undef) ? span : hex_bolt_dia(diameter);
	cylinder(h=height,r=span/2,$fn=6); //six sided cylinder
	translate([0,0,height])
	threads(diameter,pitch,length,scale,rez);
}

// Lookups shamelessly stolen from ISOThread.scad by Trevor Moseley
// function for thread pitch
function get_coarse_pitch(dia) = lookup(dia, [
[1,0.25],[1.2,0.25],[1.4,0.3],[1.6,0.35],[1.8,0.35],[2,0.4],[2.5,0.45],[3,0.5],[3.5,0.6],[4,0.7],[5,0.8],[6,1],[7,1],[8,1.25],[10,1.5],[12,1.75],[14,2],[16,2],[18,2.5],[20,2.5],[22,2.5],[24,3],[27,3],[30,3.5],[33,3.5],[36,4],[39,4],[42,4.5],[45,4.5],[48,5],[52,5],[56,5.5],[60,5.5],[64,6],[78,5]]);

// function for hex nut diameter from thread size
function hex_nut_dia(dia) = lookup(dia, [
[3,6.4],[4,8.1],[5,9.2],[6,11.5],[8,16.0],[10,19.6],[12,22.1],[16,27.7],[20,34.6],[24,41.6],[30,53.1],[36,63.5]]);
// function for hex nut height from thread size
function hex_nut_hi(dia) = lookup(dia, [
[3,2.4],[4,3.2],[5,4],[6,3],[8,5],[10,5],[12,10],[16,13],[20,16],[24,19],[30,24],[36,29]]);


// function for hex bolt head diameter from thread size
function hex_bolt_dia(dia) = lookup(dia, [
[3,6.4],[4,8.1],[5,9.2],[6,11.5],[8,14.0],[10,16],[12,22.1],[16,27.7],[20,34.6],[24,41.6],[30,53.1],[36,63.5]]);
// function for hex bolt head height from thread size
function hex_bolt_hi(dia) = lookup(dia, [
[3,2.4],[4,3.2],[5,4],[6,3.5],[8,4.5],[10,5],[12,10],[16,13],[20,16],[24,19],[30,24],[36,29]]);
Parameter table extracted from the source (name, type, default, range or options):
activation_force_index: number, default 0, range 0 to 10
activation_distance: number, default 0, range 0 to 5
evaluation_switch: string, default "no", options "yes", "no"
spacer_length: number, default 15, options 10, 15, 20
spacer_thickness: number, default 10
spacer_screw_length: number, default 10
spacer_screw_size: string, default "M6", options "M4", "M5", "M6"
microswitch_type: string, default "black insulation", options "black insulation", "red and black insulation"
activation_surface_type: string, default "flat", options "flat", "curved"
activation_surface_thickness: number, default 4, range 4 to 10
activation_surface_width: number, default 45, options 30, 35, 40, 45, 50, 55, 65, 70, 75, 80, 85, 90, 95, 100
activation_surface_corner_radius: number, default 5, options 5, 10, 15, 20, 25, 30, 35, 40, 45, 50
activation_surface_facets: number, default 15, range 4 to 50
switch_width: number, default 65, options 65, 70, 75, 80, 85, 90, 95, 100
switch_corner_radius: number, default 5, options 5, 10, 15, 20, 25, 30, 35, 40, 45, 50
spacer_hole_test_value: number, default 3, options 1, 2, 3, 4, 5
section: string, default "no", options "yes", "no"
change_headphone_jack_location: number, default 0, range -3 to 3
show_activation_surface: string, default "yes", options "yes", "no"
show_spacer: string, default "yes", options "yes", "no"
show_switch_cover: string, default "yes", options "yes", "no"
show_spacer_plug: string, default "yes", options "yes", "no"
show_mini_post: string, default "yes", options "yes", "no"
show_leaf_spring: string, default "yes", options "yes", "no"
show_headphone_jack: string, default "yes", options "yes", "no"
show_microswitch: string, default "yes", options "yes", "no"
show_switch_base: string, default "yes", options "yes", "no"
show_switch_mount: string, default "yes", options "yes", "no"
part: string, default "switch base", options "activation surface", "switch cover", "switch base", "leaf spring", "spacer plug", "switch mount", "leaf spring collection - same activation distance", "leaf spring collection - same activation force index", "spacer plug collection - part 1", "spacer plug collection - part 2", "10 mini-posts", "hole size test", "assembled switch"
